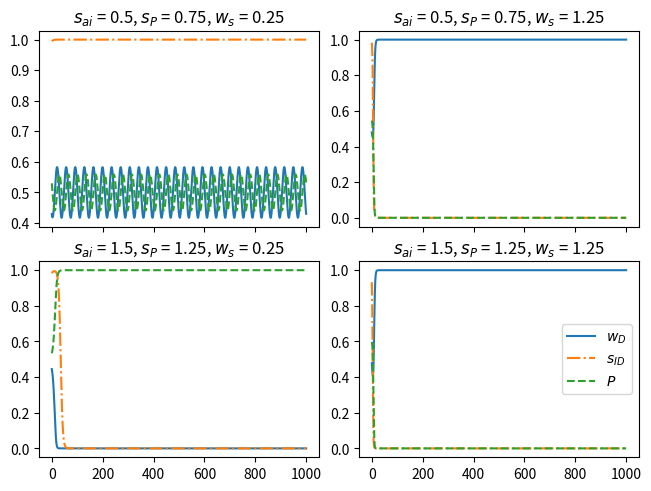

Reproduce this figure in Python.
# -*- coding: utf-8 -*-
"""
Created on Mon Jun 15 11:40:32 2026

@author: jjohnson16

This is code testing the numerical thresholds

For stability of fixed points.

This tests FP 5 stability

Need to test cases:
    
Testing condition

M>0, wd>ws, smax > sp


"""

# data stuff
import numpy as np
import matplotlib.pyplot as plt

# ode function
from scipy.integrate import solve_ivp
# timer
#import time
#import cmath
# Parameters





# amount of work needed to improve skill
ws = 2
# make skill (s^*)
smax = 4
# work hours in day
wd = 10
# Max amount of productivity
Pmax = 10

# time scale for s
b = 1
# time scale for P 
g = 1






# Motivation Array

wss = [1/4, 5/4]


# sai, sp
param1 = np.array([[0.5, 0.75],[1.5, 1.25]])

M =0.5






# function for ODE
def fun(t,y):
  dwdt =  y[0]*(1-y[0])*(M-y[2]) # equation for dw/dt
  dsdt = b*(y[0]-ws)*(1-y[1])*y[1] # equation for ds/dt
  dPdt = g*((y[1]-sp)*y[0]+ ((sai-sp))*(1-y[0]))*(1-y[2])*y[2] # equation for dP/dt
  return [dwdt, dsdt, dPdt] # return array for dw/dt ds/dt


tspan = [0,1000]


paramshape= np.shape(param1)

fig, axs = plt.subplots(len(wss), paramshape[0], layout="constrained")
for i in range(paramshape[0]):
    sai,sp= param1[i]
    for j in range(len(wss)):
        ws =wss[j]
        print((sp-(1-ws)*sai)-ws )
        w0 = (sai-sp)/(sai-1)
        if w0 > 1 or w0 < 0:
            print("Impossible Initial Condition")
            print(w0)
        s0 = 1
        P0 = M
        y0 = [w0, s0, P0]
        y0 = y0 +10*np.array([-np.random.uniform(0,0.01), -np.random.uniform(0,0.01),np.random.uniform(0,0.01)])
        sol = solve_ivp(fun, tspan, y0, method = 'RK45',atol=1e-10,rtol=1e-8) 
        [w,s,P] = sol.y
        t1 = sol.t
        axs[i, j].plot(t1,w,t1,s,'-.',t1,P,'--')
        if i == 0:
            axs[i, j].set_xticklabels([])
        axs[i, j].set_title(f"$s_{{ai}}$ = {sai}, $s_{{P}}$ = {sp}, $w_{{s}}$ = {ws}", fontsize=12)
        if j == len(wss)-1:
            plt.legend(["$w_D$","$s_{ID}$","$P$"])       








fig.savefig("FP10_Nondim_Stability.pdf")
fig.savefig("FP10_Nondim_Stability.eps",format='eps')
fig.savefig("FP10_Nondim_Stability.png")
